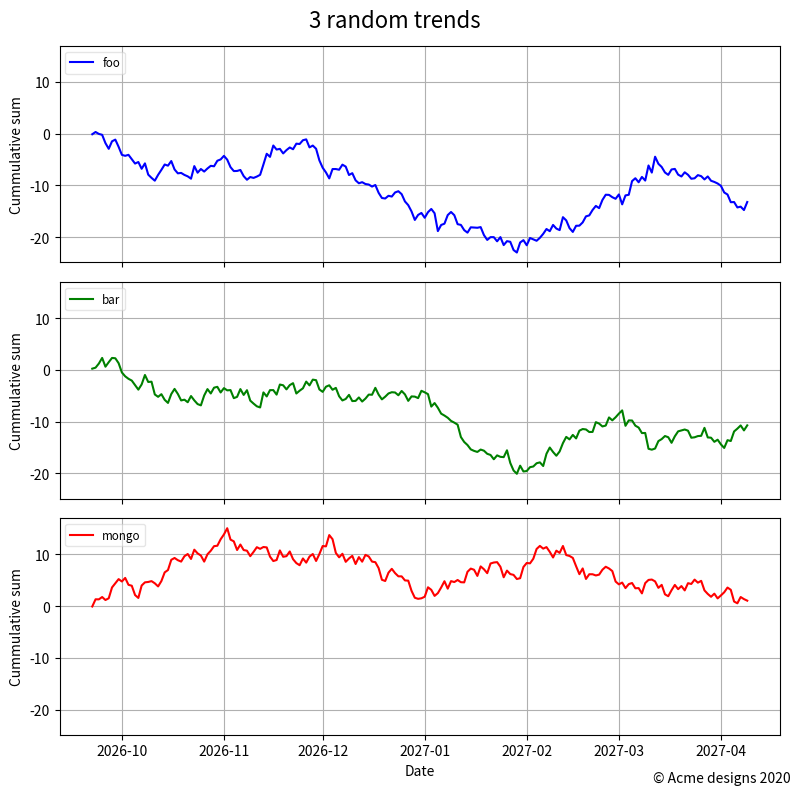

This figure's Python source:
#Visualizing data with Matplotlib
#Matplotlib config
#import matplotlib as mpl
#mpl.rcParams['lines.linewidth'] = 2
#mpl.rcParams['lines.color'] = 'r'
#plt.rcParams['figure.figsize'] = (8,4)
#plt.gcf().set_size_inches(8,4)

#example 1
import numpy as np
import pandas as pd
from datetime import date
import matplotlib.pyplot as plt

hoy = date.today()
x = pd.period_range(hoy,periods=200,freq='d')
x = x.to_timestamp().to_pydatetime()
y = np.random.randn(200,3).cumsum(0)

#three plots in one figure
'''
plots = plt.plot(x,y)
plt.legend(plots,('foo','bar','mongo'),loc='best',
           framealpha=0.25,prop={'size':'small','family':'monospace'})
plt.gcf().set_size_inches(8,4)
plt.title('Random Trends')
plt.xlabel('Date')
plt.ylabel('Cummulative sum')
plt.grid(True)
plt.figtext(0.995,0.01,'\u00a9 Acme designs 2020',ha='right',va='bottom')
plt.tight_layout()
plt.savefig('mpl_3lines_custom.svg')
'''
# a plot insert with figure.axes
'''
fig = plt.figure(figsize=(8,4))
#Main axes
ax = fig.add_axes([0.1,0.1,0.8,0.8])
ax.set_title('Main axes with insert child axes')
ax.plot(x,y[:,0])#selects the 1st col of numpy rand y-data
ax.set_xlabel('Date')
ax.set_ylabel('Cummulative Sum')
# inserted axes
ax = fig.add_axes([0.15,0.15,0.3,0.3])
ax.plot(x,y[:,1],color='g')
ax.set_xticks([]);#removes the xticks of subplot
plt.savefig('subplots.png')
'''
# another subplot
fig, axes = plt.subplots(nrows=3,ncols=1,sharex=True,sharey=True,figsize=(8,8))
labelled_data = zip(y.transpose(),('foo','bar','mongo'),('b','g','r'))
fig.suptitle('3 random trends',fontsize=16)
for i, ld in enumerate(labelled_data):
    ax = axes[i]
    ax.plot(x, ld[0], label=ld[1], color=ld[2])
    ax.set_ylabel('Cummulative sum')
    ax.legend(loc='upper left',framealpha=0.5,prop={'size':'small'})
    ax.grid(True)

axes[-1].set_xlabel('Date')
fig.text(0.995,0.01,'\u00a9 Acme designs 2020',ha='right',va='bottom')
fig.tight_layout()
print('Today is',hoy)
plt.savefig('3rand_subplots.png')

